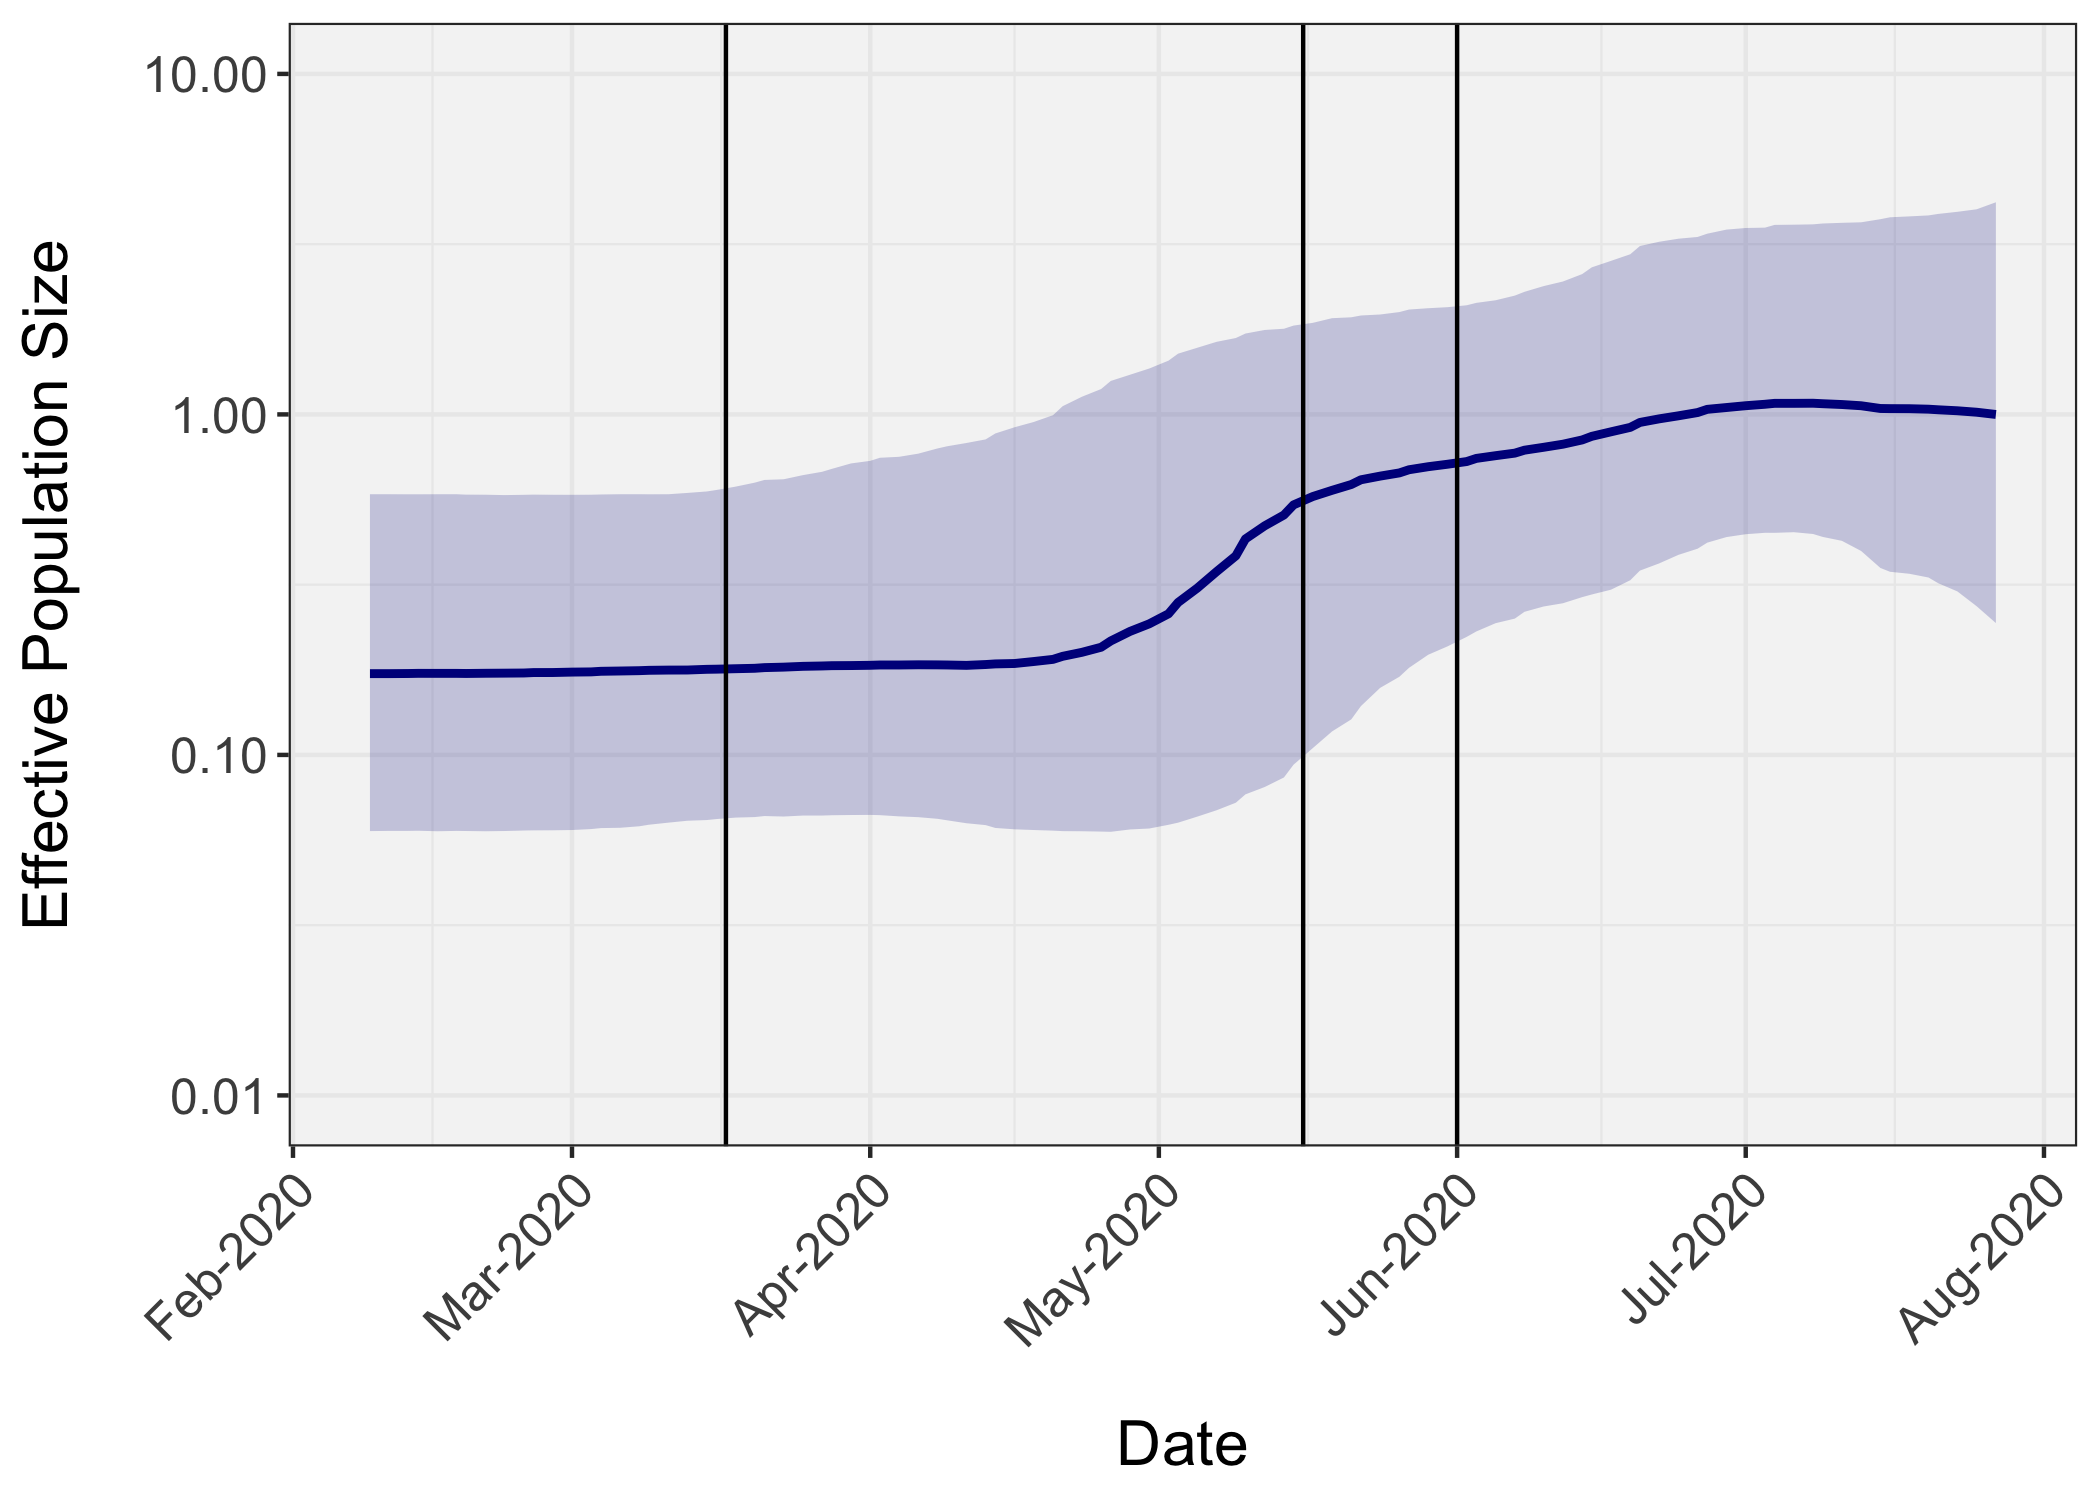

Values plotted in this chart, from the file beside it:
time, date, datetime, milliseconds, mean, median, upper, lower
2021, 7/27/20, 2020-07-27T02:13:31, 1.60E+12, 1.306, 0.9997, 4.197, 0.2439
2021, 7/25/20, 2020-07-25T08:58:32, 1.60E+12, 1.31, 1.015, 4.003, 0.2734
2021, 7/23/20, 2020-07-23T15:43:33, 1.60E+12, 1.31, 1.025, 3.935, 0.3021
2021, 7/21/20, 2020-07-21T22:28:34, 1.60E+12, 1.308, 1.032, 3.879, 0.3194
2021, 7/20/20, 2020-07-20T05:13:35, 1.60E+12, 1.307, 1.036, 3.841, 0.3319
2021, 7/18/20, 2020-07-18T11:58:36, 1.60E+12, 1.308, 1.039, 3.815, 0.3405
2021, 7/16/20, 2020-07-16T18:43:37, 1.59E+12, 1.306, 1.04, 3.792, 0.345
2021, 7/15/20, 2020-07-15T01:28:38, 1.59E+12, 1.302, 1.041, 3.744, 0.354
2021, 7/13/20, 2020-07-13T08:13:39, 1.59E+12, 1.311, 1.06, 3.666, 0.3971
2021, 7/11/20, 2020-07-11T14:58:40, 1.59E+12, 1.315, 1.069, 3.653, 0.4254
2021, 7/9/20, 2020-07-09T21:43:42, 1.59E+12, 1.317, 1.075, 3.636, 0.4368
2021, 7/8/20, 2020-07-08T04:28:43, 1.59E+12, 1.318, 1.079, 3.616, 0.4455
2021, 7/6/20, 2020-07-06T11:13:44, 1.59E+12, 1.316, 1.078, 3.607, 0.4509
2021, 7/4/20, 2020-07-04T17:58:45, 1.59E+12, 1.313, 1.078, 3.602, 0.449
2021, 7/3/20, 2020-07-03T00:43:46, 1.59E+12, 1.299, 1.071, 3.536, 0.4491
2021, 7/1/20, 2020-07-01T07:28:47, 1.59E+12, 1.284, 1.061, 3.527, 0.4448
2020, 6/29/20, 2020-06-29T14:13:48, 1.59E+12, 1.269, 1.048, 3.489, 0.4363
2020, 6/27/20, 2020-06-27T20:58:49, 1.59E+12, 1.247, 1.035, 3.394, 0.4201
2020, 6/26/20, 2020-06-26T03:43:50, 1.59E+12, 1.219, 1.013, 3.32, 0.4034
2020, 6/24/20, 2020-06-24T10:28:51, 1.59E+12, 1.19, 0.9906, 3.281, 0.3868
2020, 6/22/20, 2020-06-22T17:13:52, 1.59E+12, 1.162, 0.9704, 3.214, 0.3651
2020, 6/20/20, 2020-06-20T23:58:53, 1.59E+12, 1.133, 0.9472, 3.122, 0.3478
2020, 6/19/20, 2020-06-19T06:43:54, 1.59E+12, 1.092, 0.9161, 2.954, 0.3259
2020, 6/17/20, 2020-06-17T13:28:55, 1.59E+12, 1.054, 0.8891, 2.824, 0.3057
2020, 6/15/20, 2020-06-15T20:13:56, 1.59E+12, 1.02, 0.8622, 2.703, 0.2959
2020, 6/14/20, 2020-06-14T02:58:57, 1.59E+12, 0.9871, 0.8415, 2.583, 0.2907
2020, 6/12/20, 2020-06-12T09:43:59, 1.59E+12, 0.9543, 0.8175, 2.456, 0.2789
2020, 6/10/20, 2020-06-10T16:29:00, 1.59E+12, 0.9327, 0.8007, 2.381, 0.2729
2020, 6/8/20, 2020-06-08T23:14:01, 1.59E+12, 0.9106, 0.7851, 2.291, 0.2632
2020, 6/7/20, 2020-06-07T05:59:02, 1.59E+12, 0.8891, 0.7696, 2.233, 0.2514
2020, 6/5/20, 2020-06-05T12:44:03, 1.59E+12, 0.8716, 0.7565, 2.164, 0.2437
2020, 6/3/20, 2020-06-03T19:29:04, 1.59E+12, 0.8526, 0.7427, 2.126, 0.2305
2020, 6/2/20, 2020-06-02T02:14:05, 1.59E+12, 0.8363, 0.7271, 2.092, 0.2222
2020, 5/31/20, 2020-05-31T08:59:06, 1.59E+12, 0.8216, 0.7139, 2.065, 0.2083
2020, 5/29/20, 2020-05-29T15:44:07, 1.59E+12, 0.8078, 0.7022, 2.051, 0.1969
2020, 5/27/20, 2020-05-27T22:29:08, 1.59E+12, 0.7917, 0.6879, 2.032, 0.1802
2020, 5/26/20, 2020-05-26T05:14:09, 1.59E+12, 0.7737, 0.6733, 1.998, 0.1697
2020, 5/24/20, 2020-05-24T11:59:10, 1.59E+12, 0.7564, 0.6589, 1.965, 0.1574
2020, 5/22/20, 2020-05-22T18:44:11, 1.59E+12, 0.738, 0.6427, 1.952, 0.1391
2020, 5/21/20, 2020-05-21T01:29:12, 1.59E+12, 0.7184, 0.6225, 1.928, 0.1272
2020, 5/19/20, 2020-05-19T08:14:13, 1.59E+12, 0.696, 0.5984, 1.917, 0.1172
2020, 5/17/20, 2020-05-17T14:59:14, 1.59E+12, 0.6715, 0.5739, 1.857, 0.1047
2020, 5/15/20, 2020-05-15T21:44:16, 1.59E+12, 0.6448, 0.5424, 1.823, 0.09362
2020, 5/14/20, 2020-05-14T04:29:17, 1.59E+12, 0.6142, 0.5065, 1.785, 0.08587
2020, 5/12/20, 2020-05-12T11:14:18, 1.59E+12, 0.5864, 0.4707, 1.77, 0.08049
2020, 5/10/20, 2020-05-10T17:59:19, 1.59E+12, 0.5576, 0.4309, 1.728, 0.07659
2020, 5/9/20, 2020-05-09T00:44:20, 1.59E+12, 0.5247, 0.3843, 1.676, 0.07239
2020, 5/7/20, 2020-05-07T07:29:21, 1.59E+12, 0.4922, 0.3454, 1.634, 0.06879
2020, 5/5/20, 2020-05-05T14:14:22, 1.59E+12, 0.4584, 0.3091, 1.57, 0.0659
2020, 5/3/20, 2020-05-03T20:59:23, 1.59E+12, 0.4289, 0.2804, 1.508, 0.06325
2020, 5/2/20, 2020-05-02T03:44:24, 1.59E+12, 0.4047, 0.2597, 1.438, 0.06235
2020, 4/30/20, 2020-04-30T10:29:25, 1.59E+12, 0.3784, 0.2427, 1.364, 0.06079
2020, 4/28/20, 2020-04-28T17:14:26, 1.59E+12, 0.357, 0.2305, 1.308, 0.06041
2020, 4/26/20, 2020-04-26T23:59:27, 1.59E+12, 0.3338, 0.2161, 1.254, 0.05946
2020, 4/25/20, 2020-04-25T06:44:28, 1.59E+12, 0.3146, 0.2071, 1.187, 0.05955
2020, 4/23/20, 2020-04-23T13:29:29, 1.59E+12, 0.2998, 0.2001, 1.127, 0.05969
2020, 4/21/20, 2020-04-21T20:14:30, 1.59E+12, 0.2853, 0.1948, 1.057, 0.05973
2020, 4/20/20, 2020-04-20T02:59:31, 1.59E+12, 0.2739, 0.1908, 0.9947, 0.05993
2020, 4/18/20, 2020-04-18T09:44:33, 1.59E+12, 0.2645, 0.1881, 0.9501, 0.06018
2020, 4/16/20, 2020-04-16T16:29:34, 1.59E+12, 0.2573, 0.1856, 0.9167, 0.06047
... 39 more rows
